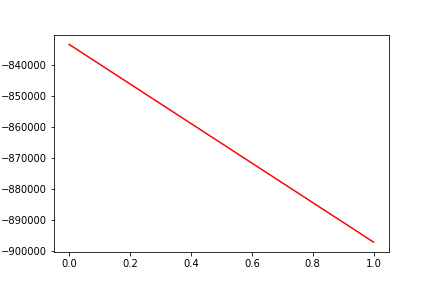

The data file committed next to this chart (first rows):
, date, assets
0, 0, -833518
1, 20190828, -897047
